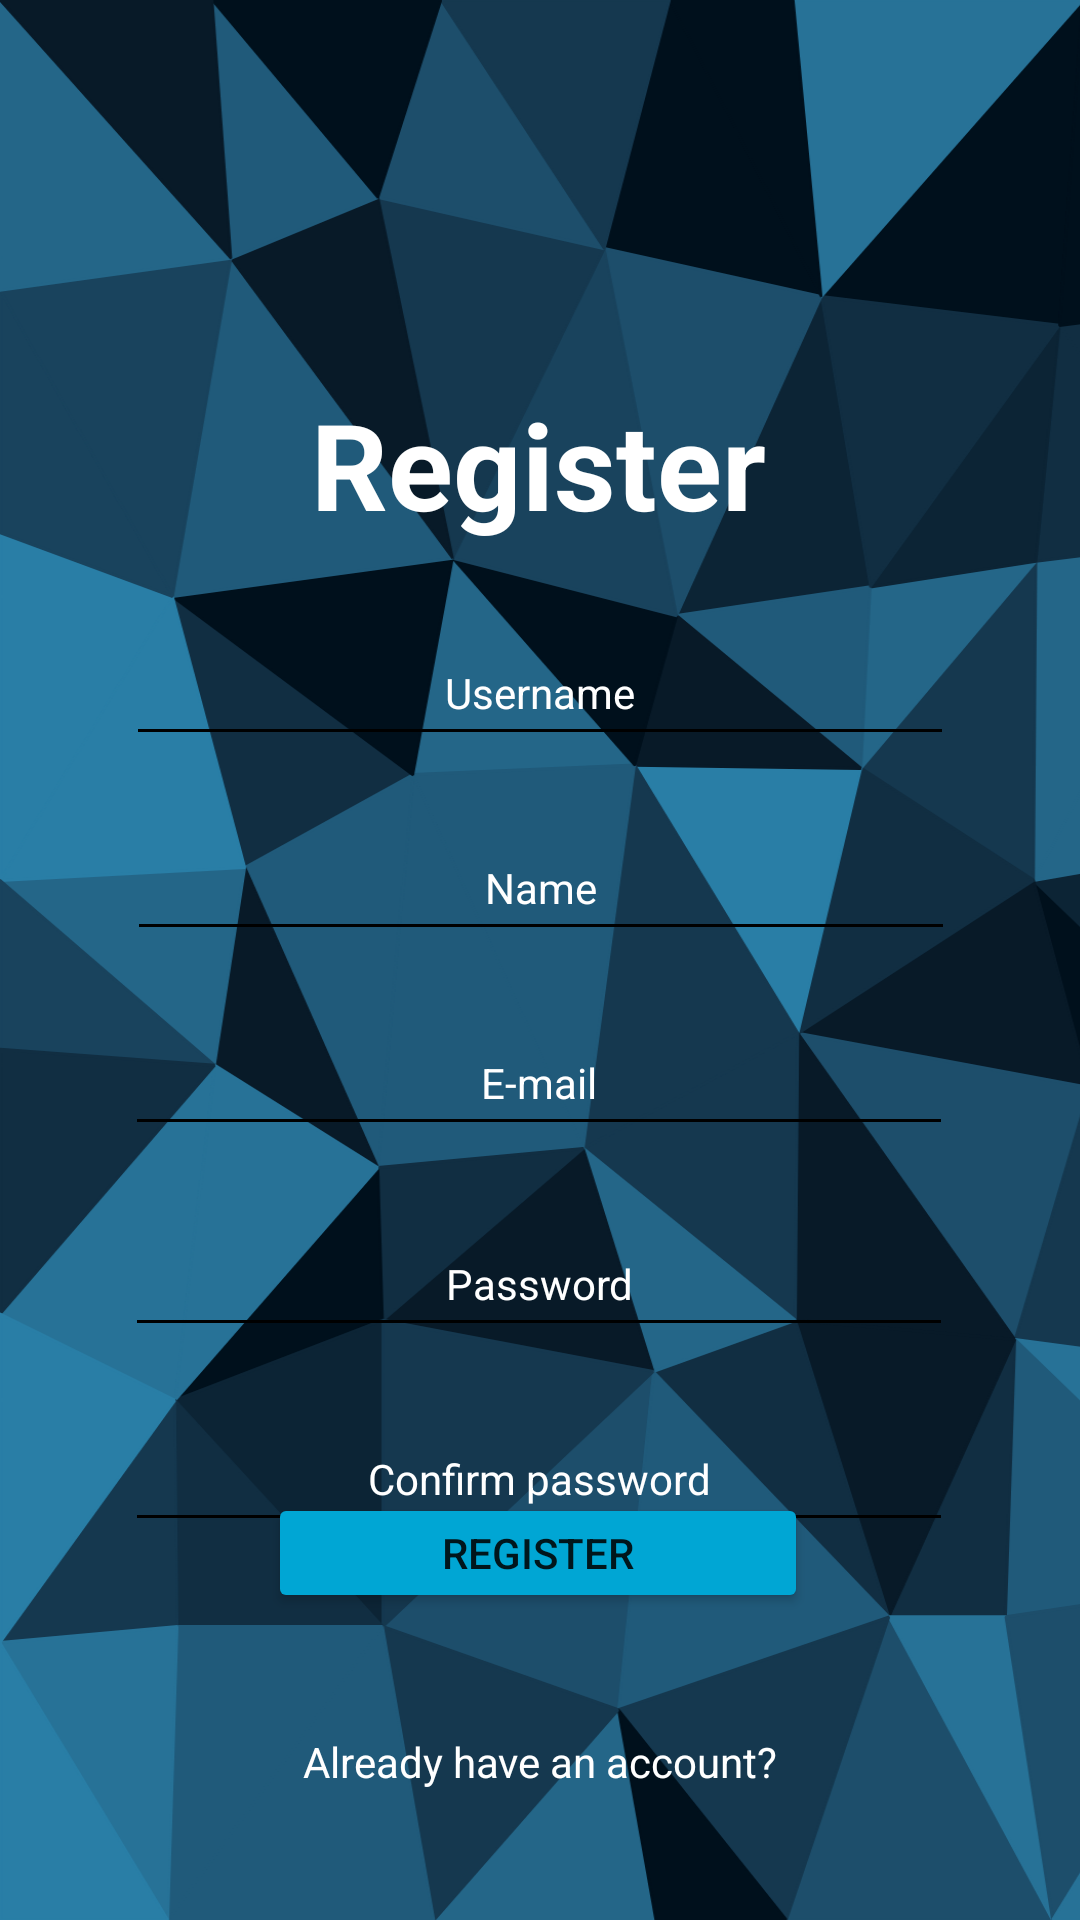

Here is an Android app screen rendered from its layout file. Give the layout XML and the strings, colors and styles it references.
<!-- AndroidManifest.xml: application theme Theme.Escommunity -->
<!-- res/layout/activity_registar.xml -->
<?xml version="1.0" encoding="utf-8"?>
<androidx.constraintlayout.widget.ConstraintLayout xmlns:android="http://schemas.android.com/apk/res/android"
    xmlns:app="http://schemas.android.com/apk/res-auto"
    xmlns:tools="http://schemas.android.com/tools"
    android:layout_width="match_parent"
    android:layout_height="match_parent"
    tools:context=".activities.RegistarActivity">

    <View
        android:layout_width="700dp"
        android:layout_height="match_parent"
        android:background="@drawable/ic_login_register_background"
        app:layout_constraintBottom_toBottomOf="parent"
        app:layout_constraintTop_toTopOf="parent"
        tools:layout_editor_absoluteX="-111dp"></View>

    <TextView
        android:id="@+id/lblTitulo2"
        android:layout_width="wrap_content"
        android:layout_height="wrap_content"
        android:layout_marginTop="128dp"
        android:text="Register"
        android:textColor="#fff"
        android:textSize="40sp"
        android:textStyle="bold"
        app:layout_constraintBottom_toTopOf="@+id/txtUtilizador"
        app:layout_constraintEnd_toEndOf="parent"
        app:layout_constraintHorizontal_bias="0.498"
        app:layout_constraintStart_toStartOf="parent"
        app:layout_constraintTop_toTopOf="parent"
        app:layout_constraintVertical_bias="0.0" />

    <EditText
        android:id="@+id/txtUtilizador"
        android:layout_width="276dp"
        android:layout_height="45dp"
        android:theme="@style/EditTextHint"
        android:ems="10"
        android:freezesText="false"
        android:hint="Username"
        android:textColor="#fff"
        android:inputType="textPersonName"
        android:textAlignment="center"
        app:layout_constraintBottom_toBottomOf="parent"
        app:layout_constraintEnd_toEndOf="parent"
        app:layout_constraintStart_toStartOf="parent"
        app:layout_constraintTop_toTopOf="parent"
        app:layout_constraintVertical_bias="0.348" />

    <EditText
        android:id="@+id/txtEmail"
        android:layout_width="276dp"
        android:layout_height="45dp"
        android:layout_marginTop="20dp"
        android:theme="@style/EditTextHint"
        android:ems="10"
        android:hint="E-mail"
        android:inputType="textPersonName"
        android:textAlignment="center"
        app:layout_constraintBottom_toBottomOf="parent"
        app:layout_constraintEnd_toEndOf="parent"
        app:layout_constraintHorizontal_bias="0.497"
        app:layout_constraintStart_toStartOf="parent"
        app:layout_constraintTop_toBottomOf="@+id/txtNome"
        app:layout_constraintVertical_bias="0.0" />

    <EditText
        android:id="@+id/txtNome"
        android:layout_width="276dp"
        android:layout_height="45dp"
        android:layout_marginTop="20dp"
        android:theme="@style/EditTextHint"
        android:ems="10"
        android:hint="Name"
        android:inputType="textPersonName"
        android:textAlignment="center"
        app:layout_constraintBottom_toBottomOf="parent"
        app:layout_constraintEnd_toEndOf="parent"
        app:layout_constraintHorizontal_bias="0.502"
        app:layout_constraintStart_toStartOf="parent"
        app:layout_constraintTop_toBottomOf="@+id/txtUtilizador"
        app:layout_constraintVertical_bias="0.0" />

    <EditText
        android:id="@+id/txtConfPass"
        android:layout_width="276dp"
        android:layout_height="45dp"
        android:layout_marginTop="20dp"
        android:theme="@style/EditTextHint"
        android:ems="10"
        android:hint="Confirm password"
        android:inputType="textPassword"
        android:textAlignment="center"
        app:layout_constraintBottom_toTopOf="@+id/btnRegistar"
        app:layout_constraintEnd_toEndOf="parent"
        app:layout_constraintHorizontal_bias="0.497"
        app:layout_constraintStart_toStartOf="parent"
        app:layout_constraintTop_toBottomOf="@+id/txtPassReg"
        app:layout_constraintVertical_bias="0.0" />

    <Button
        android:id="@+id/btnRegistar"
        android:layout_width="180dp"
        android:layout_height="40dp"
        android:layout_marginTop="50dp"
        android:backgroundTint="#00A6D4"
        android:text="Register"
        app:layout_constraintBottom_toBottomOf="parent"
        app:layout_constraintEnd_toEndOf="parent"
        app:layout_constraintHorizontal_bias="0.497"
        app:layout_constraintStart_toStartOf="parent"
        app:layout_constraintTop_toTopOf="parent"
        app:layout_constraintVertical_bias="0.814" />

    <EditText
        android:id="@+id/txtPassReg"
        android:layout_width="276dp"
        android:layout_height="45dp"
        android:layout_marginTop="20dp"
        android:theme="@style/EditTextHint"
        android:ems="10"
        android:hint="Password"
        android:inputType="textPassword"
        android:textAlignment="center"
        app:layout_constraintBottom_toBottomOf="parent"
        app:layout_constraintEnd_toEndOf="parent"
        app:layout_constraintHorizontal_bias="0.497"
        app:layout_constraintStart_toStartOf="parent"
        app:layout_constraintTop_toBottomOf="@+id/txtEmail"
        app:layout_constraintVertical_bias="0.011" />

    <TextView
        android:id="@+id/lblJaTemConta"
        android:layout_width="wrap_content"
        android:layout_height="wrap_content"
        android:layout_marginTop="40dp"
        android:text="Already have an account?"
        android:textColor="#fff"
        app:layout_constraintBottom_toBottomOf="parent"
        app:layout_constraintEnd_toEndOf="parent"
        app:layout_constraintStart_toStartOf="parent"
        app:layout_constraintTop_toBottomOf="@+id/btnRegistar"
        app:layout_constraintVertical_bias="0.0" />
</androidx.constraintlayout.widget.ConstraintLayout>
<!-- resources referenced by this layout -->
<resources>
  <!-- drawable ic_login_register_background: vector/xml drawable (drawable, 28442 chars, omitted) -->
  <style name="EditTextHint" parent="TextAppearance.AppCompat">
          <item name="colorAccent">@android:color/white</item>
          <item name="android:textColorHint">@color/white</item>
          <item name="colorControlNormal">@color/black</item>
          <item name="colorControlActivated">@color/white</item>
          <item name="colorControlHighlight">@color/light_brown</item>
      </style>
  <style name="Theme.Escommunity" parent="Theme.MaterialComponents.DayNight.DarkActionBar">
          
          <item name="colorPrimary">#00000000</item>
          <item name="colorPrimaryVariant">#00000000</item>
          <item name="colorOnPrimary">@color/white</item>
          
          <item name="colorSecondary">@color/teal_200</item>
          <item name="colorSecondaryVariant">@color/teal_700</item>
          <item name="colorOnSecondary">@color/black</item>
          
          <item name="android:windowTranslucentStatus">true</item>
          <item name="android:windowTranslucentNavigation">true</item>
          
          <item name="android:statusBarColor" tools:targetApi="l">?attr/colorPrimaryVariant</item>
          
  
      </style>
  <color name="white">#FFFFFFFF</color>
  <color name="black">#FF000000</color>
  <color name="light_brown">#BA4B00</color>
  <color name="teal_200">#FF03DAC5</color>
  <color name="teal_700">#FF018786</color>
</resources>
